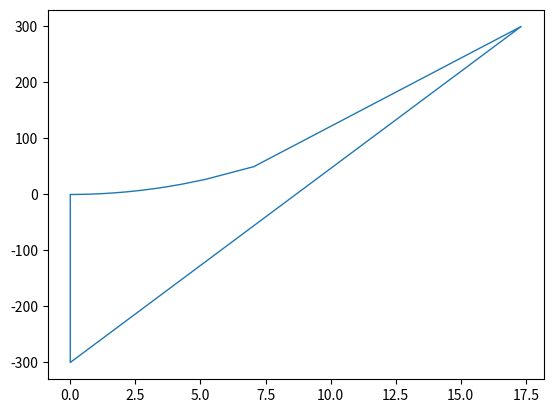

Source code (Python):
import matplotlib.pyplot as plt

from numpy import linspace

from cmath import sqrt


def get_x(x):
    """Returns the x value of the mathematical function."""

    t = sqrt(1 / (x**3 / 3 + x / 3))
    return t

def get_y(y):
    """Returns the y value of the mathematical function."""

    t = 1 / (y**3 / 3 + y / 3)
    return t



x_val = []
y_val = []
for t in linspace(-100, -0.01, 200):
    x = get_x(t)
    y = get_y(t)

    x_val.append(x)
    y_val.append(y)


for t in linspace(0.01, 10, 200):
    x = get_x(t)
    y = get_y(t)

    x_val.append(x)
    y_val.append(y)

plt.plot(x_val, y_val, linewidth = 1)
plt.show()